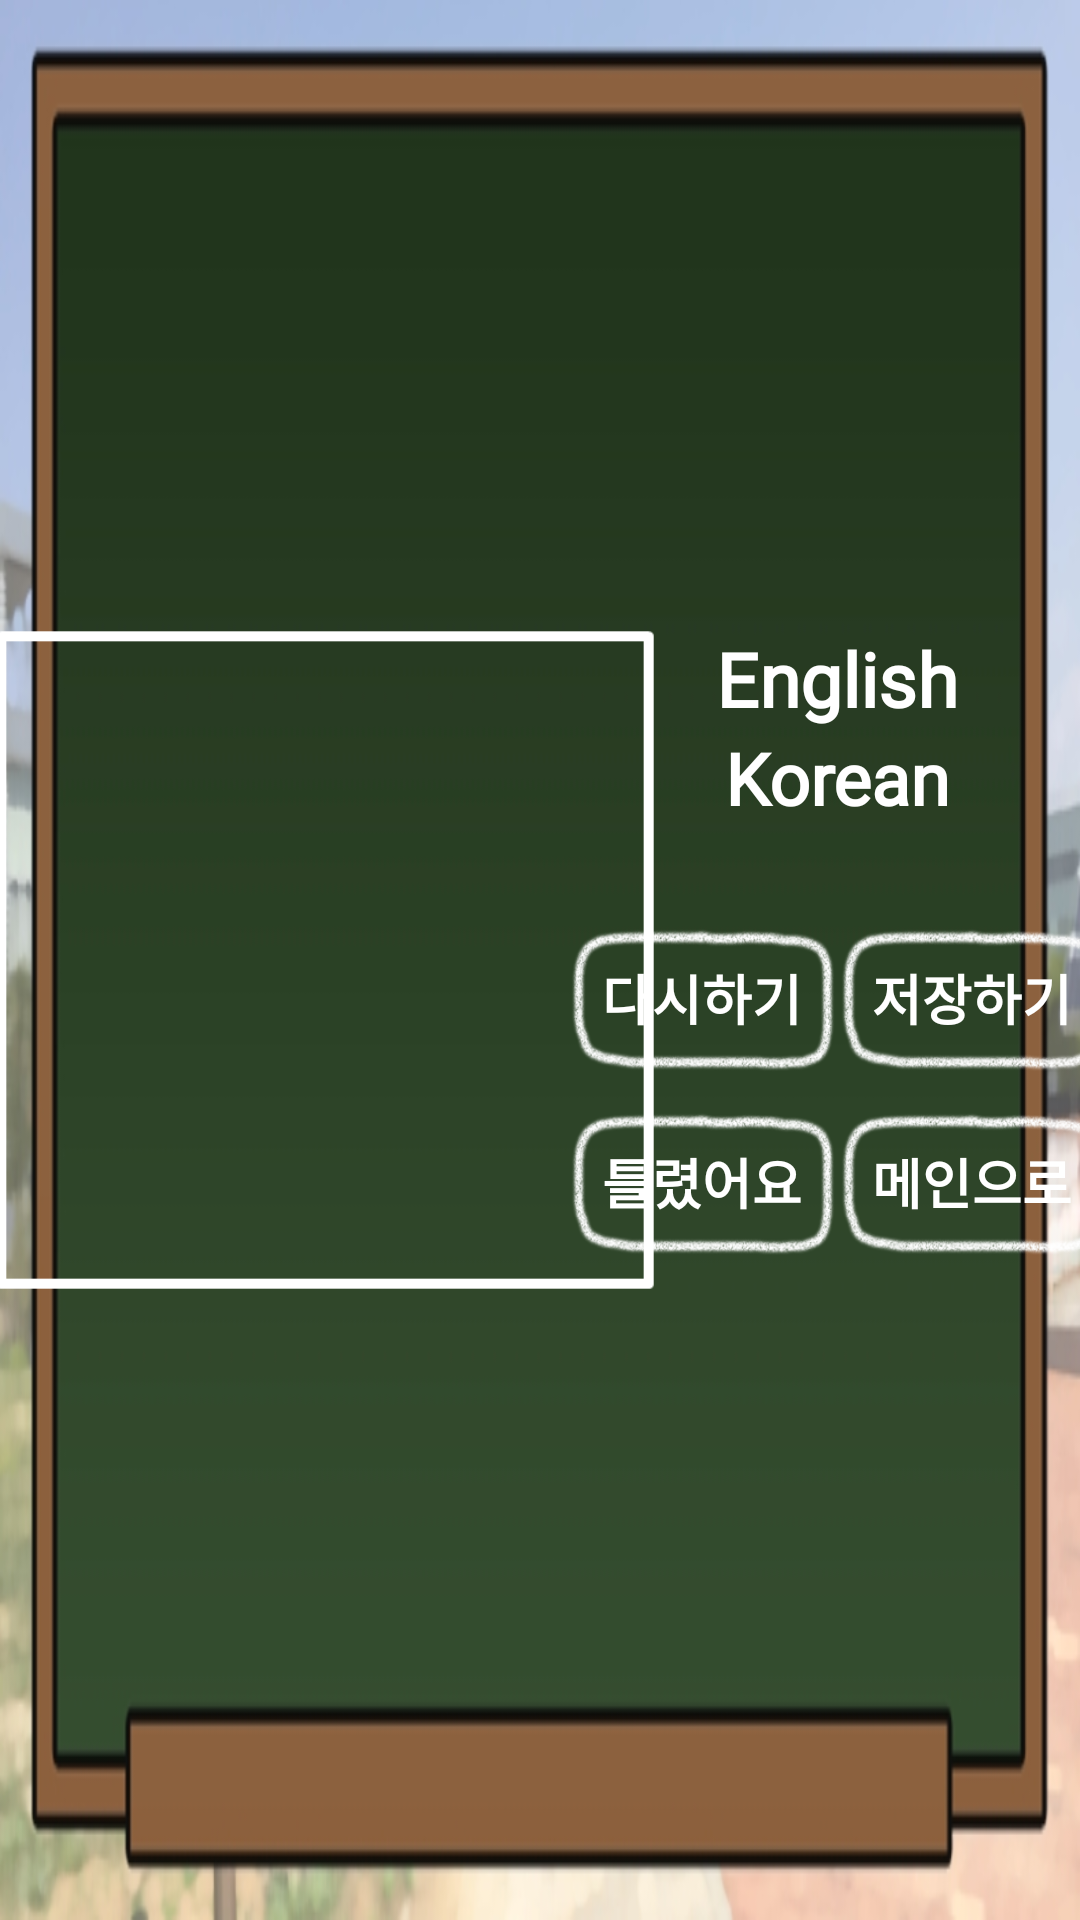

Android layout source for this screen:
<!-- AndroidManifest.xml: application theme AppTheme -->
<!-- res/layout/activity_image_recognition.xml -->
<?xml version="1.0" encoding="utf-8"?>
<android.support.constraint.ConstraintLayout xmlns:android="http://schemas.android.com/apk/res/android"
    xmlns:app="http://schemas.android.com/apk/res-auto"
    xmlns:tools="http://schemas.android.com/tools"
    android:layout_width="match_parent"
    android:layout_height="match_parent"
    android:background="@drawable/bg_cardbook3"
    tools:context="com.alphago.alphago.activity.ImageRecognitionActivity">

    <ImageView
        android:id="@+id/image_recognition"
        android:layout_width="220dp"
        android:layout_height="220dp"
        android:layout_marginRight="150dp"
        android:background="@drawable/bg_img_line"
        android:src="@mipmap/ic_launcher"
        app:layout_constraintBottom_toBottomOf="parent"
        app:layout_constraintHorizontal_bias="0.2"
        app:layout_constraintLeft_toLeftOf="parent"
        app:layout_constraintRight_toRightOf="parent"
        app:layout_constraintTop_toTopOf="parent" />

    <ImageButton
        android:id="@+id/btn_pronounce"
        android:layout_width="40dp"
        android:layout_height="40dp"
        android:layout_marginRight="43dp"
        android:layout_marginTop="35dp"
        android:background="@drawable/icon_speak_white"
        app:layout_constraintRight_toRightOf="parent"
        app:layout_constraintTop_toTopOf="parent" />

    <TextView
        android:id="@+id/result_kor"
        android:layout_width="0dp"
        android:layout_height="wrap_content"
        android:layout_marginLeft="20dp"
        android:layout_marginRight="40dp"
        android:fontFamily="@font/shinb"
        android:gravity="center"
        android:text="Korean"
        android:textAllCaps="false"
        android:textColor="@android:color/white"
        android:textSize="24sp"
        android:textStyle="bold"
        app:layout_constraintBottom_toBottomOf="parent"
        app:layout_constraintHorizontal_bias="0.3"
        app:layout_constraintLeft_toRightOf="@+id/image_recognition"
        app:layout_constraintRight_toRightOf="parent"
        app:layout_constraintTop_toTopOf="parent"
        app:layout_constraintVertical_bias="0.4" />

    <TextView
        android:id="@+id/recog_result"
        android:layout_width="0dp"
        android:layout_height="wrap_content"
        android:layout_marginLeft="20dp"
        android:layout_marginRight="40dp"
        android:fontFamily="@font/board_title"
        android:gravity="center"
        android:text="English"
        android:textAllCaps="false"
        android:textColor="@android:color/white"
        android:textSize="25sp"
        android:textStyle="bold"
        app:layout_constraintBottom_toTopOf="@id/result_kor"
        app:layout_constraintHorizontal_bias="0.3"
        app:layout_constraintLeft_toRightOf="@+id/image_recognition"
        app:layout_constraintRight_toRightOf="parent"
        app:layout_constraintVertical_bias="0.4" />

    <Button
        android:id="@+id/btn_home"
        android:layout_width="90dp"
        android:layout_height="50dp"
        android:background="@drawable/button_unselected"
        android:fontFamily="@font/shinb"
        android:text="메인으로"
        android:textColor="@android:color/background_light"
        android:textSize="18sp"
        android:textStyle="bold"
        app:layout_constraintBottom_toBottomOf="@+id/image_recognition"
        app:layout_constraintLeft_toLeftOf="@+id/btn_save"
        app:layout_constraintRight_toRightOf="@id/btn_save"
        app:layout_constraintTop_toBottomOf="@id/btn_save" />

    <Button
        android:id="@+id/btn_save"
        android:layout_width="90dp"
        android:layout_height="50dp"
        android:layout_marginBottom="40dp"
        android:layout_marginRight="35dp"
        android:background="@drawable/button_unselected"
        android:fontFamily="@font/shinb"
        android:text="저장하기"
        android:textColor="@android:color/background_light"
        android:textSize="18sp"
        android:textStyle="bold"
        app:layout_constraintBottom_toBottomOf="@+id/image_recognition"
        app:layout_constraintLeft_toRightOf="@id/btn_retry"
        app:layout_constraintRight_toRightOf="@id/result_kor"
        app:layout_constraintTop_toBottomOf="@id/result_kor" />

    <Button
        android:id="@+id/btn_retry"
        android:layout_width="90dp"
        android:layout_height="50dp"
        android:layout_marginBottom="40dp"
        android:layout_marginLeft="35dp"
        android:background="@drawable/button_unselected"
        android:fontFamily="@font/shinb"
        android:text="다시하기"
        android:textColor="@android:color/background_light"
        android:textSize="18sp"
        android:textStyle="bold"
        app:layout_constraintBottom_toBottomOf="@id/image_recognition"
        app:layout_constraintLeft_toLeftOf="@id/result_kor"
        app:layout_constraintRight_toLeftOf="@id/btn_save"
        app:layout_constraintTop_toBottomOf="@id/result_kor" />

    <Button
        android:id="@+id/btn_wrong"
        android:layout_width="90dp"
        android:layout_height="50dp"
        android:background="@drawable/button_unselected"
        android:fontFamily="@font/shinb"
        android:text="틀렸어요"
        android:textColor="@android:color/background_light"
        android:textSize="18sp"
        android:textStyle="bold"
        app:layout_constraintBottom_toBottomOf="@+id/image_recognition"
        app:layout_constraintLeft_toLeftOf="@id/btn_retry"
        app:layout_constraintRight_toRightOf="@id/btn_retry"
        app:layout_constraintTop_toBottomOf="@id/btn_retry" />

</android.support.constraint.ConstraintLayout>
<!-- resources referenced by this layout -->
<resources>
  <!-- drawable bg_cardbook3: jpg bitmap (drawable, 64019 bytes) -->
  <!-- drawable bg_img_line: png bitmap (drawable, 2291 bytes) -->
  <!-- drawable button_unselected: png bitmap (drawable, 14371 bytes) -->
  <style name="AppTheme" parent="Theme.AppCompat.Light.DarkActionBar">
          
          <item name="colorPrimary">@color/colorPrimary</item>
          <item name="colorPrimaryDark">@color/colorPrimaryDark</item>
          <item name="colorAccent">@color/colorAccent</item>
          <item name="windowActionBar">false</item>
          <item name="windowNoTitle">true</item>
      </style>
  <!-- not gathered from this repository: default colours our renderer supplied (Android Studio template values) -->
  <color name="colorPrimary">#FF6200EE</color>
  <color name="colorPrimaryDark">#FF3700B3</color>
  <color name="colorAccent">#FF03DAC5</color>
</resources>
